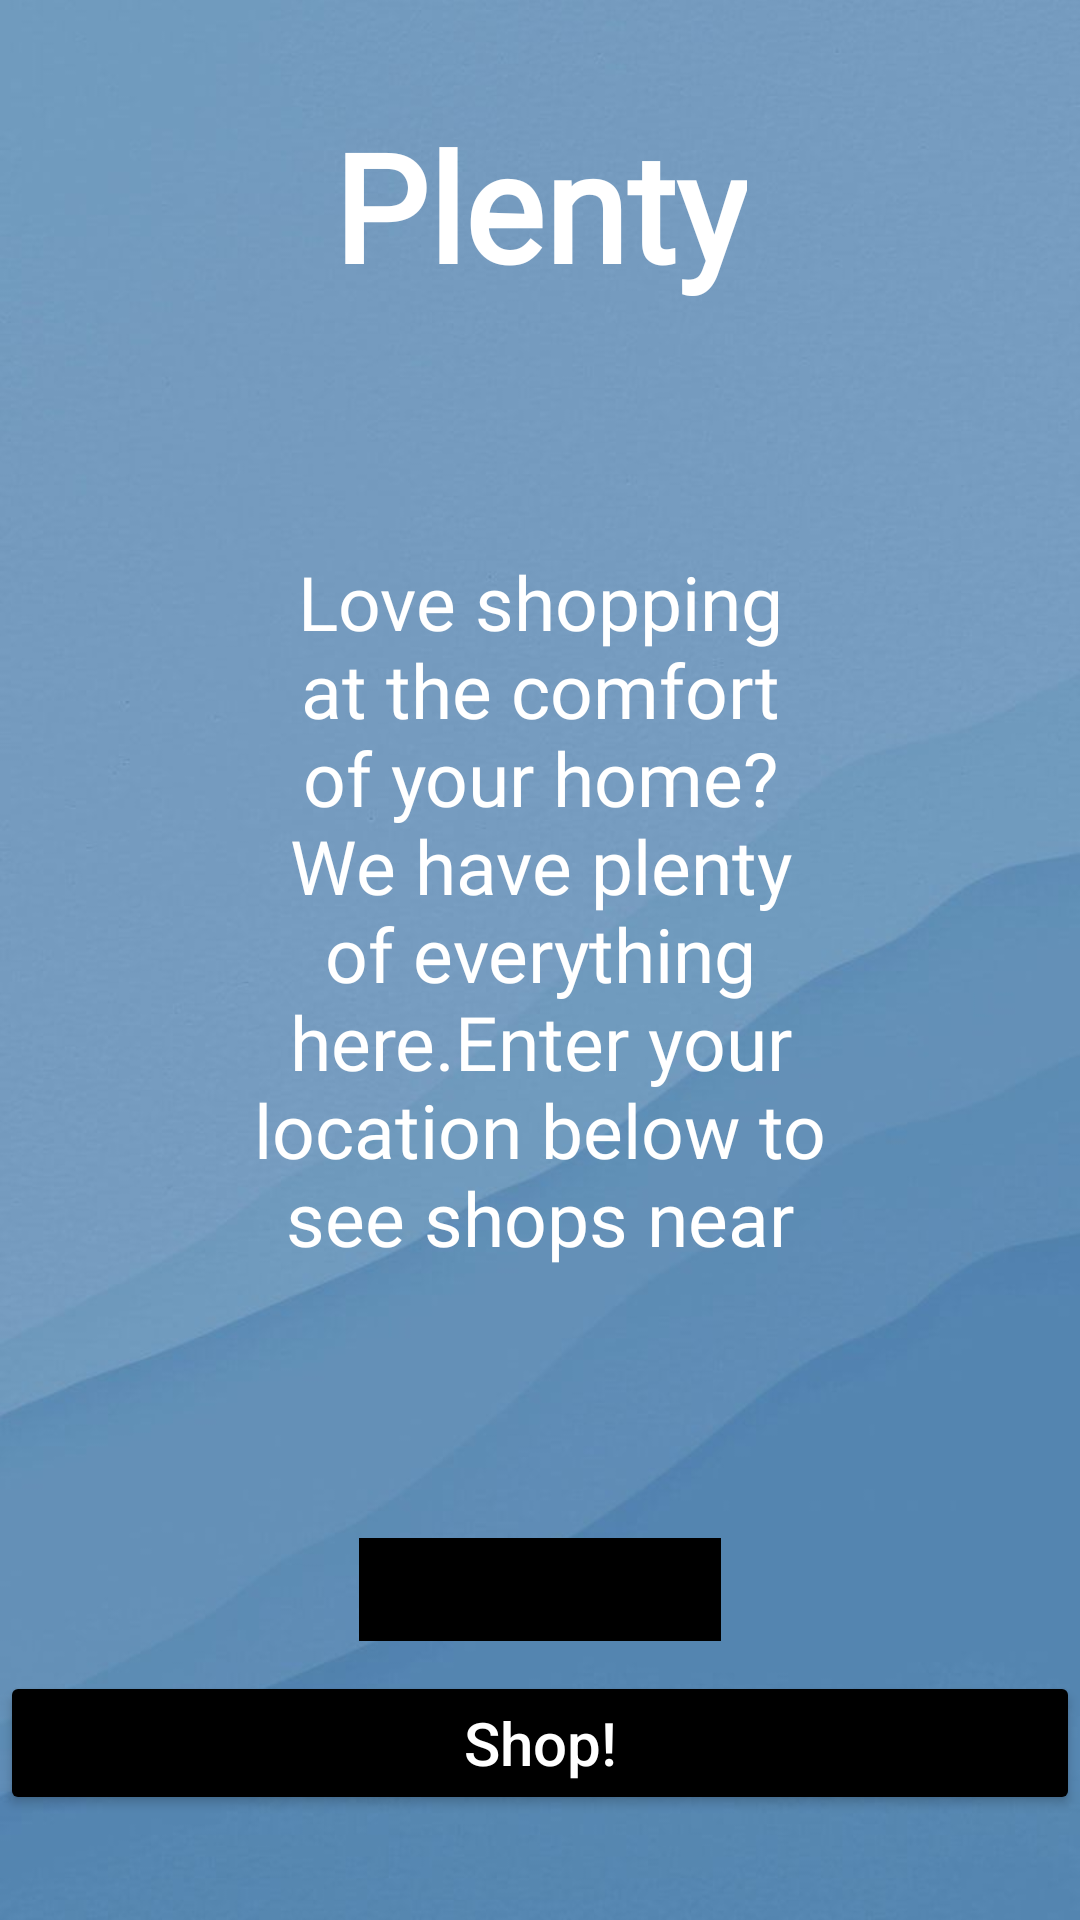

Write the Android layout XML for this screen, with the resource values it uses.
<!-- AndroidManifest.xml: application theme Theme.Plenty20 -->
<!-- res/layout/about.xml -->
<?xml version="1.0" encoding="utf-8"?>
<RelativeLayout xmlns:android="http://schemas.android.com/apk/res/android"
    android:layout_width="match_parent"
    android:layout_height="match_parent"
    android:background="@color/white" >

    <ImageView
        android:layout_width="wrap_content"
        android:layout_height="match_parent"
        android:scaleType="centerCrop"
        android:src="@drawable/team"/>

    <TextView
        android:id="@+id/appNameTextView"
        android:layout_width="wrap_content"
        android:layout_height="wrap_content"
        android:layout_alignParentTop="true"
        android:layout_centerHorizontal="true"
        android:layout_marginTop="35dp"
        android:text="@string/name"
        android:fontFamily="@font/lobster_regular"
        android:textColor="@color/white"
        android:textSize="50sp"
        android:textStyle="bold" />

    <TextView
        android:id="@+id/textView2"
        android:layout_width="wrap_content"
        android:layout_height="wrap_content"
        android:layout_above="@+id/locationEditText"
        android:layout_below="@+id/appNameTextView"
        android:layout_alignParentStart="true"
        android:layout_alignParentEnd="true"
        android:layout_marginStart="73dp"
        android:layout_marginTop="82dp"
        android:layout_marginEnd="73dp"
        android:fontFamily="@font/lobster_regular"
        android:gravity="center"
        android:layout_marginBottom="82dp"
        android:text="@string/intro"
        android:textColor="@color/white"
        android:textSize="25sp" />


    <EditText
        android:id="@+id/locationEditText"
        android:layout_width="wrap_content"
        android:layout_height="wrap_content"
        android:layout_above="@+id/shopButton"
        android:layout_centerHorizontal="true"
        android:layout_marginBottom="10dp"
        android:background="@color/black"
        android:hint="@string/location"
        android:textColor="@color/white"
        android:padding="5dp" />

    <Button
        android:id="@+id/shopButton"
        android:layout_width="match_parent"
        android:layout_height="wrap_content"
        android:layout_alignParentBottom="true"
        android:layout_centerHorizontal="true"
        android:layout_marginBottom="35dp"
        android:backgroundTint="@color/black"
        android:text="@string/button2"
        android:textAllCaps="false"
        android:textSize="20sp"
        android:textColor="@color/white" />


</RelativeLayout>
<!-- resources referenced by this layout -->
<resources>
  <color name="black">#FF000000</color>
  <color name="white">#FFFFFFFF</color>
  <!-- drawable team: jpeg bitmap (drawable, 32157 bytes) -->
  <string name="button2">Shop!</string>
  <string name="intro">Love shopping at the comfort of your home?We have plenty of everything here.Enter your location below to see shops near you</string>
  <string name="location">Enter location</string>
  <string name="name">Plenty</string>
  <style name="Theme.Plenty20" parent="Theme.MaterialComponents.DayNight.DarkActionBar">
          
          <item name="colorPrimary">@color/purple_500</item>
          <item name="colorPrimaryVariant">@color/purple_700</item>
          <item name="colorOnPrimary">@color/white</item>
          
          <item name="colorSecondary">@color/teal_200</item>
          <item name="colorSecondaryVariant">@color/teal_700</item>
          <item name="colorOnSecondary">@color/black</item>
          
          <item name="android:statusBarColor" tools:targetApi="l">?attr/colorPrimaryVariant</item>
          
      </style>
  <color name="purple_500">#7ebced</color>
  <color name="purple_700">#FF3700B3</color>
  <color name="teal_200">#FF03DAC5</color>
  <color name="teal_700">#FF018786</color>
</resources>
